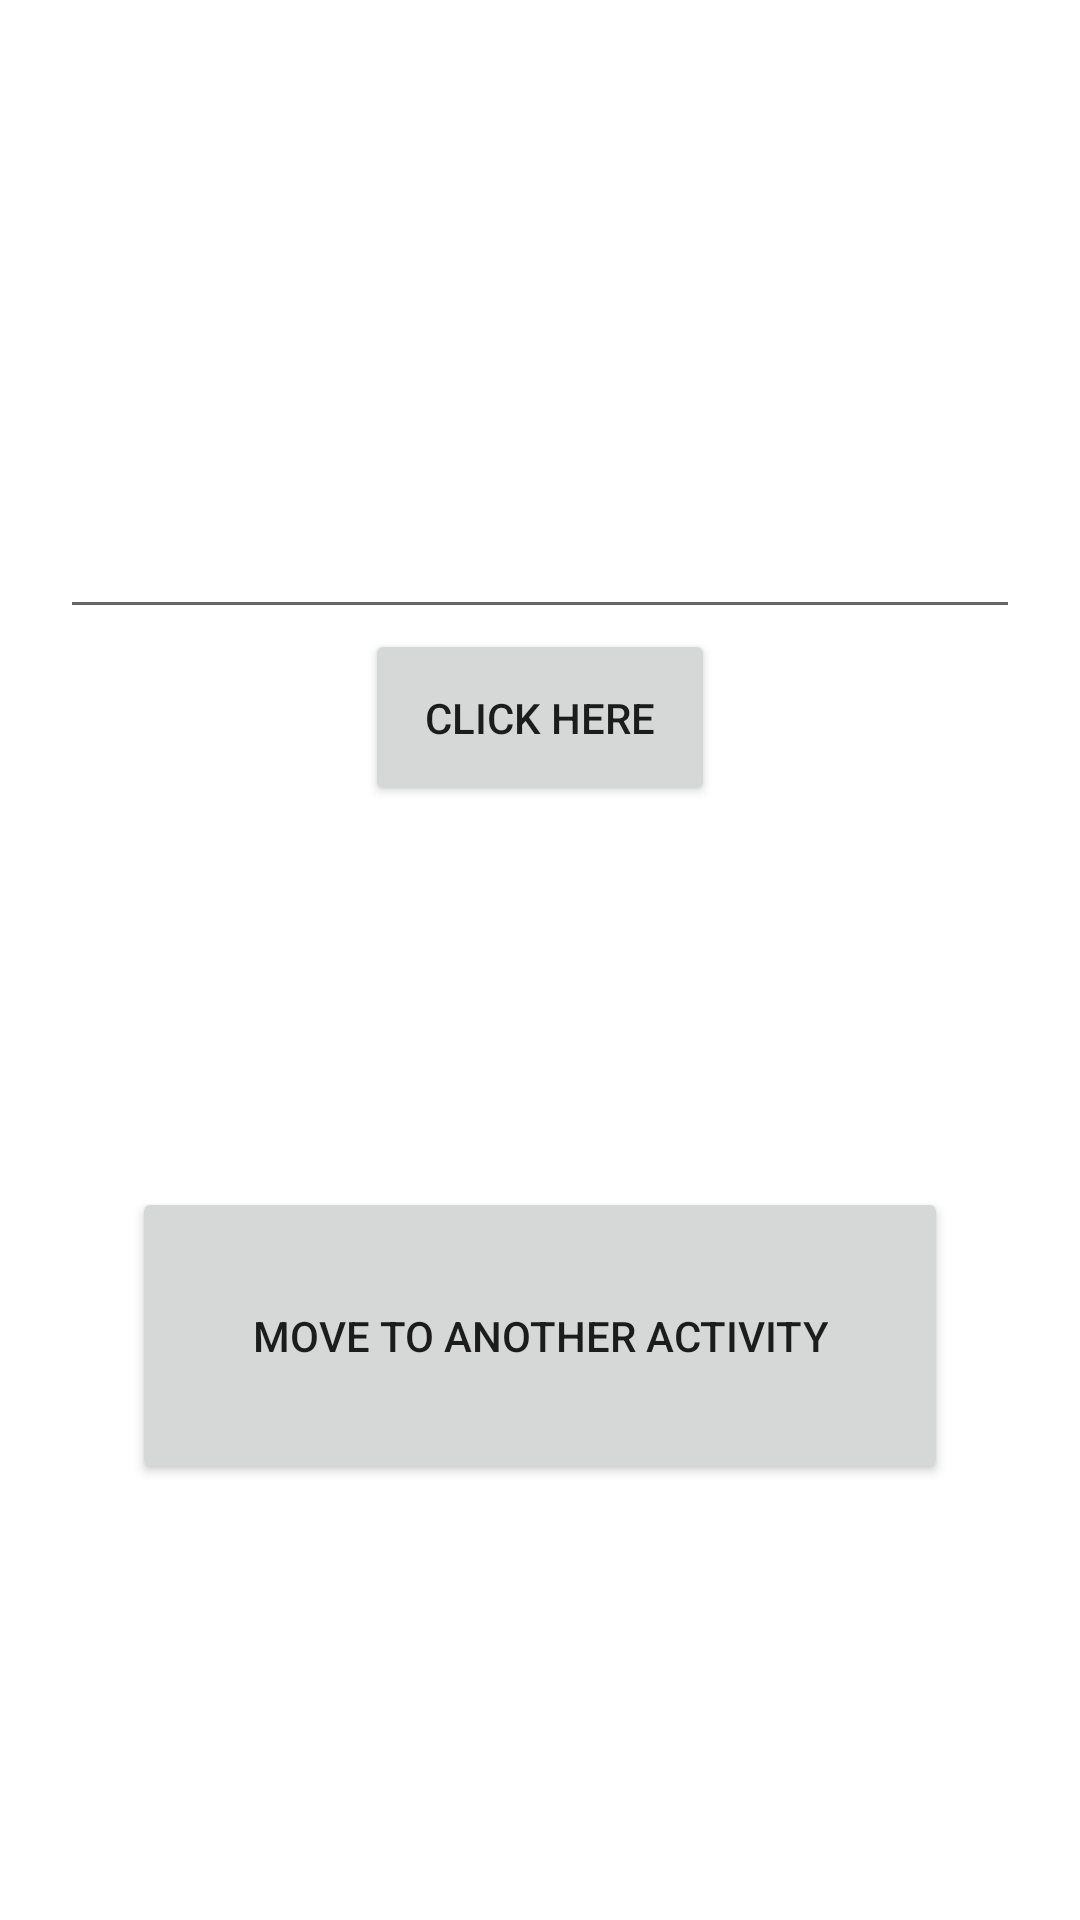

Reconstruct the res/layout file that produces this screen, plus the resources it refers to.
<!-- AndroidManifest.xml: application theme Theme.Mad_2 -->
<!-- res/layout/activity_text_view.xml -->
<?xml version="1.0" encoding="utf-8"?>
<RelativeLayout xmlns:android="http://schemas.android.com/apk/res/android"
    xmlns:app="http://schemas.android.com/apk/res-auto"
    xmlns:tools="http://schemas.android.com/tools"
    android:layout_width="match_parent"
    android:layout_height="match_parent"
    android:gravity="center"
    android:padding="20dp"
    tools:context=".MainActivity">

    <EditText
        android:id="@+id/editTextName"
        android:layout_width="match_parent"
        android:layout_height="wrap_content"
        android:ems="10"

        android:inputType="textPersonName"
        android:paddingStart="20dp"
        android:paddingTop="20dp"
        android:paddingEnd="20dp"
        android:paddingBottom="20dp"
        android:importantForAutofill="no"
        android:text=""/>

    <Button
        android:id="@+id/btnClickHere"
        android:layout_width="wrap_content"
        android:layout_height="wrap_content"
        android:layout_below="@id/editTextName"
        android:layout_centerInParent="true"
        android:paddingStart="20dp"
        android:paddingTop="20dp"
        android:paddingEnd="20dp"
        android:paddingBottom="20dp"
        android:text="click here"
        />


    <TextView
        android:id="@+id/textName"
        android:layout_width="wrap_content"
        android:layout_height="wrap_content"
        android:layout_below="@id/btnClickHere"

        android:textColor="@android:color/black"
        android:text=""/>
    <Button
        android:id="@+id/moveBtn4"
        android:layout_width="wrap_content"
        android:layout_height="wrap_content"
        android:text="Move To Another Activity"
        android:layout_centerInParent="true"
        android:layout_gravity="center"
        android:paddingStart="40dp"
        android:paddingTop="40dp"
        android:paddingEnd="40dp"
        android:paddingBottom="40dp"
        />
</RelativeLayout>
<!-- resources referenced by this layout -->
<resources>
  <style name="Theme.Mad_2" parent="Theme.MaterialComponents.DayNight.DarkActionBar">
          
          <item name="colorPrimary">@color/purple_500</item>
          <item name="colorPrimaryVariant">@color/purple_700</item>
          <item name="colorOnPrimary">@color/white</item>
          
          <item name="colorSecondary">@color/teal_200</item>
          <item name="colorSecondaryVariant">@color/teal_700</item>
          <item name="colorOnSecondary">@color/black</item>
          
          <item name="android:statusBarColor" tools:targetApi="l">?attr/colorPrimaryVariant</item>
          
      </style>
  <!-- not gathered from this repository: default colours our renderer supplied (Android Studio template values) -->
  <color name="purple_500">#FF6200EE</color>
  <color name="purple_700">#FF3700B3</color>
  <color name="teal_200">#FF03DAC5</color>
  <color name="teal_700">#FF018786</color>
  <color name="black">#FF000000</color>
  <color name="white">#FFFFFFFF</color>
</resources>
